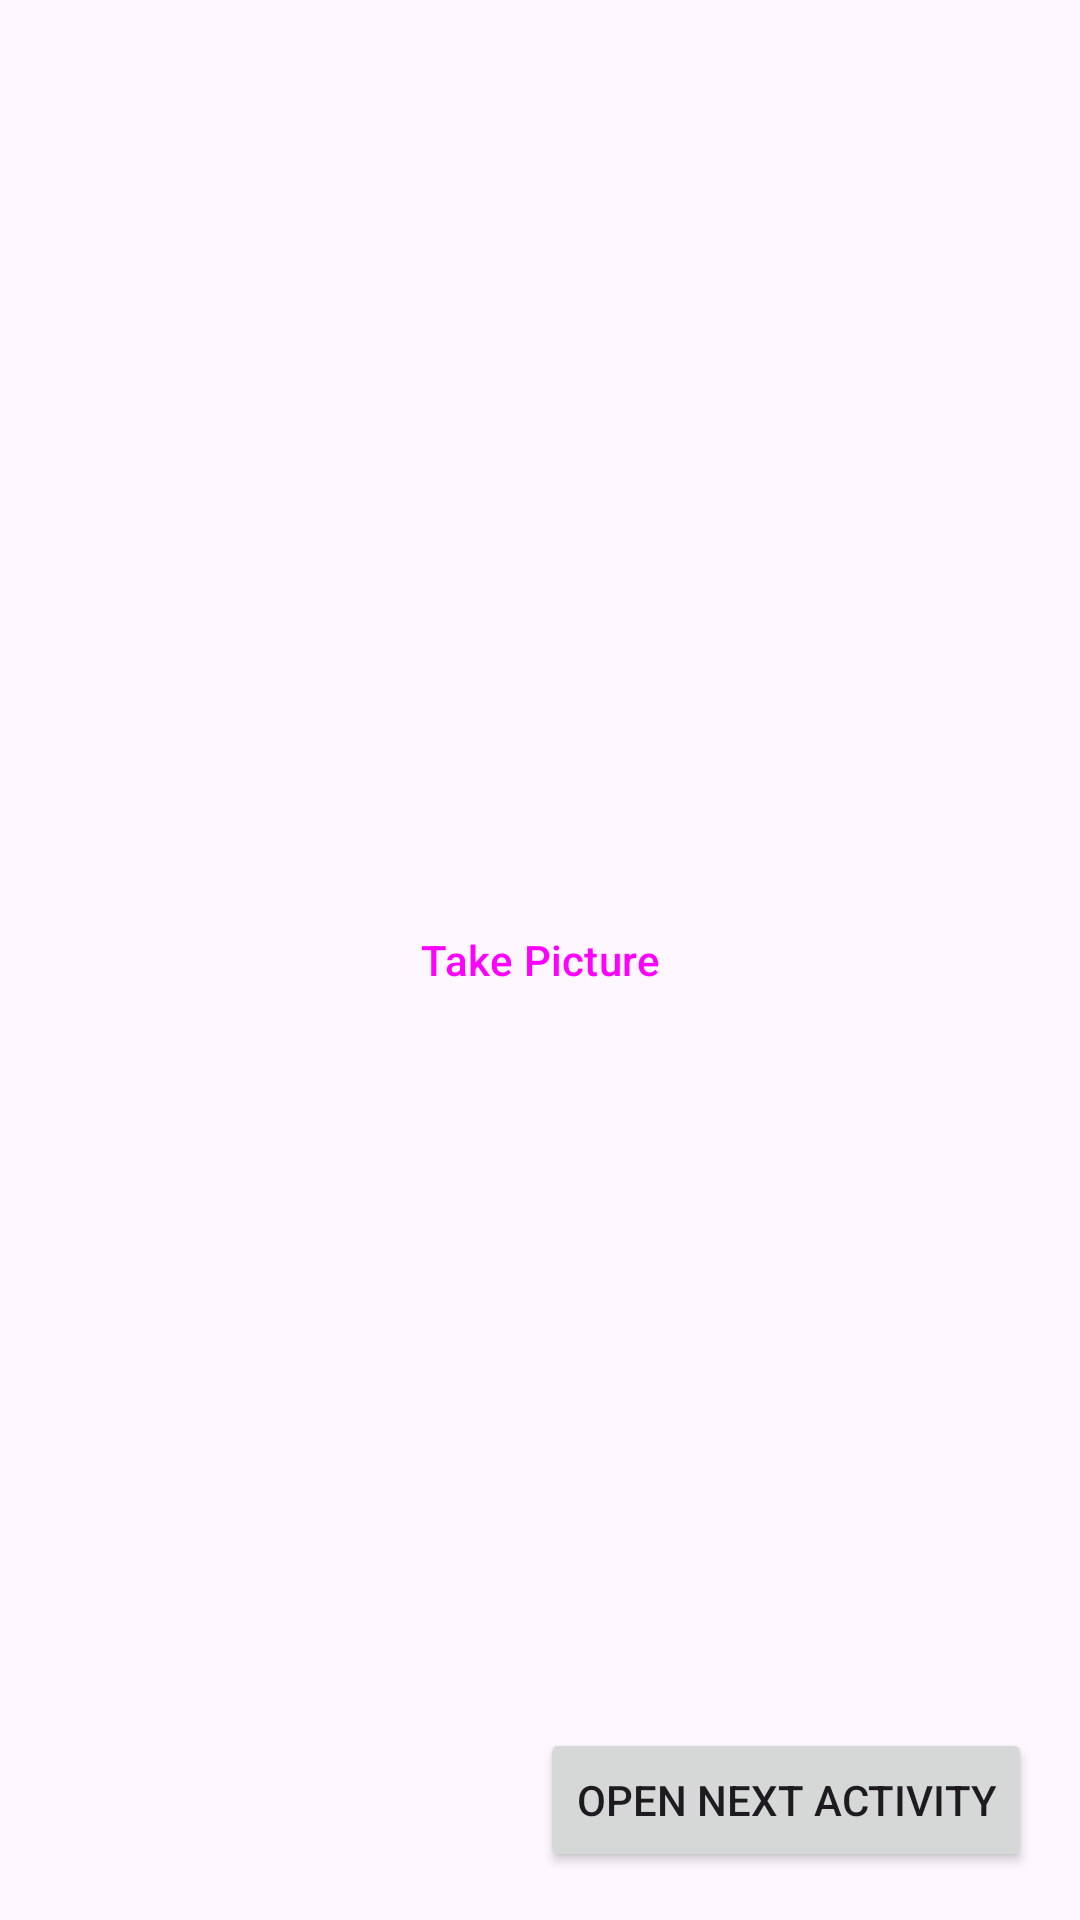

Reconstruct the res/layout file that produces this screen, plus the resources it refers to.
<!-- AndroidManifest.xml: application theme Theme.CPExample -->
<!-- res/layout/activity_main.xml -->
<?xml version="1.0" encoding="utf-8"?>
<RelativeLayout xmlns:android="http://schemas.android.com/apk/res/android"
    xmlns:tools="http://schemas.android.com/tools"
    android:id="@+id/parent"
    android:layout_width="match_parent"
    android:layout_height="match_parent"
    tools:context=".MainActivity">

    <TextView
        android:id="@+id/tvState"
        android:layout_width="wrap_content"
        android:layout_height="wrap_content"
        android:textSize="17sp"
        android:layout_centerInParent="true"
        android:layout_above="@id/requestPhoto"
        android:layout_marginBottom="20dp"
        android:fontFamily="sans-serif"
        />

    <Button
        android:id="@+id/requestPhoto"
        android:layout_width="wrap_content"
        android:text="Take Picture"
        style="@style/Widget.Material3.Button.OutlinedButton"
        android:layout_height="wrap_content"
        android:layout_centerInParent="true" />

    <Button
        android:id="@+id/btnOpenNewActivity"
        android:layout_width="wrap_content"
        android:layout_height="wrap_content"
        android:text="Open Next Activity"
        android:layout_alignParentEnd="true"
        android:layout_alignParentBottom="true"
        android:layout_margin="16dp"
        android:contentDescription="@string/go_to_next"
        android:src="@android:drawable/ic_menu_add" />

</RelativeLayout>
<!-- resources referenced by this layout -->
<resources>
  <string name="go_to_next">Go to next</string>
  <style name="Theme.CPExample" parent="Base.Theme.CPExample" />
  <style name="Base.Theme.CPExample" parent="Theme.Material3.DayNight.NoActionBar">
          
      </style>
</resources>
